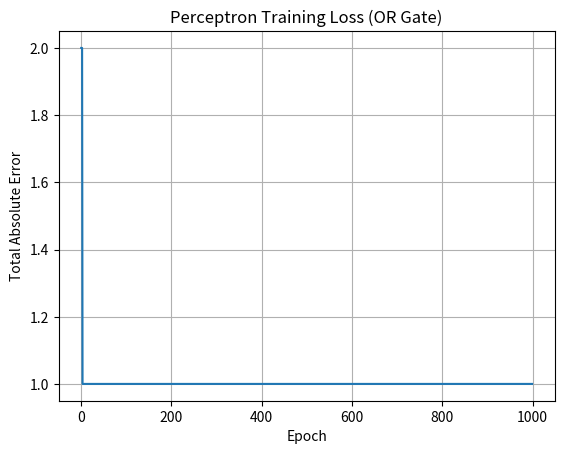

Write the Python code that produced this figure.
import numpy as np
import pandas as pd
import matplotlib.pyplot as plt

x1 = np.array([0,0,1,1])
x2 = np.array([0,1,0,1])
w1 = np.random.randn(1)
w2 = np.random.randn(1)
b = np.random.randn(1)
# w1, w2 = 1,1
# b = -1.5
total_loss = []
def train(w1, w2, x1, x2, b):
    lr = 1e-1
    # AND TARGET
    # y_target = np.array([0, 0, 0, 1])
    # OR TARGET
    y_target = np.array([0, 1, 1, 1])
    
    for epoch in range(1000):
        total_absolute_error_in_epoch = 0
        for i in range(len(x1)):
            target = y_target[i]
            z = w1.item() * x1[i] + w2.item() * x2[i] #+ b.item()
            prediction = 1.0 if z >= 0 else 0.0
            error = target - prediction
            total_absolute_error_in_epoch += abs(error)

            print("EPOCH NUMBER:", epoch)
            w1 = w1 + lr * x1[i] * error
            w2 = w2 + lr * x2[i] * error
            # b = b + lr * error

            print("W1:", w1, "W2:", w2) #"b:", b)
        total_loss.append(total_absolute_error_in_epoch)
        if total_absolute_error_in_epoch == 0 and epoch > 0:
            print(f"\nConverged successfully at epoch {epoch}!")
            break  

    return w1, w2, total_loss

final_w1, final_w2, loss = train(w1, w2, x1, x2, b)
# single_perceptron = x1*w1+x2*w2+b
final_equation = x1*final_w1+x2*final_w2#+final_b
results = []
for z in final_equation:
  if z < 0:
    results.append("0")
  else:
    results.append("1")
print(results) 
plt.plot(loss)
plt.xlabel("Epoch")
plt.ylabel("Total Absolute Error")
plt.title("Perceptron Training Loss (OR Gate)")
plt.grid(True)
plt.show()







            


